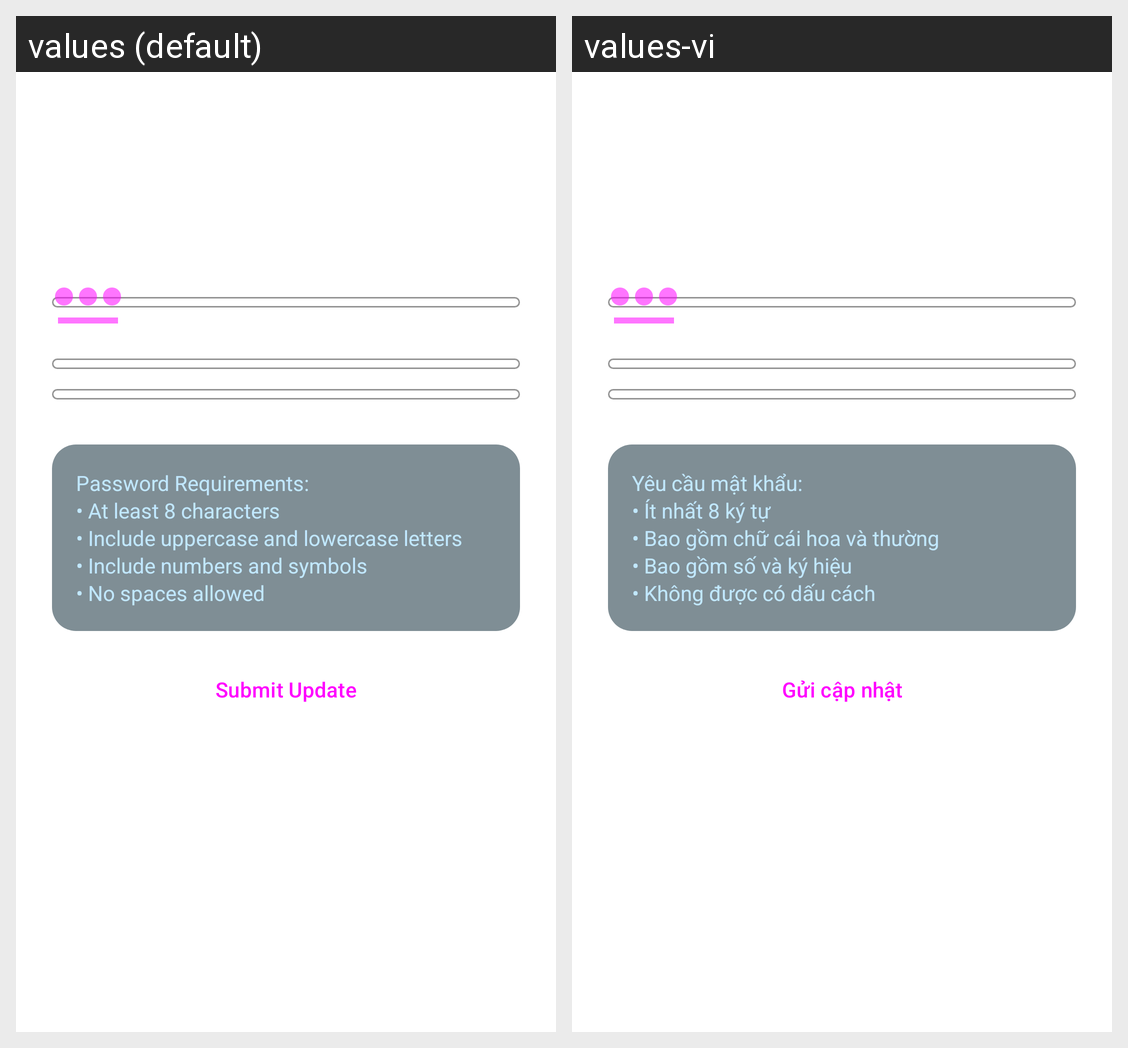

Translations of the strings shown on this Android screen, per locale in the grid:
Android screen res/layout/activity_change_password.xml rendered under 2 locales, left to right: values (default), values-vi. Device: Nexus 5 (rendered at 1080×1920; each locale shown at half size, 540×960, under a caption strip naming it); theme Theme.SAPSMobile.ActionBar.
Strings drawn on this screen, with the default value and each locale's value (text and hints the layout hard-codes, and strings that could not be matched under every locale, appear in the picture but are not listed):

change_password_current_password_hint
  values: Current Password
  values-vi: Mật khẩu hiện tại

change_password_new_password_hint
  values: New password
  values-vi: Mật khẩu mới

change_password_confirm_new_password_hint
  values: Confirm new password
  values-vi: Xác nhận mật khẩu mới

change_password_notes
  values: Password Requirements:
      • At least 8 characters
      • Include uppercase and lowercase letters
      • Include numbers and symbols
      • No spaces allowed
  values-vi: Yêu cầu mật khẩu:
      • Ít nhất 8 ký tự
      • Bao gồm chữ cái hoa và thường
      • Bao gồm số và ký hiệu
      • Không được có dấu cách

edit_profile_btn_submit_update
  values: Submit Update
  values-vi: Gửi cập nhật
